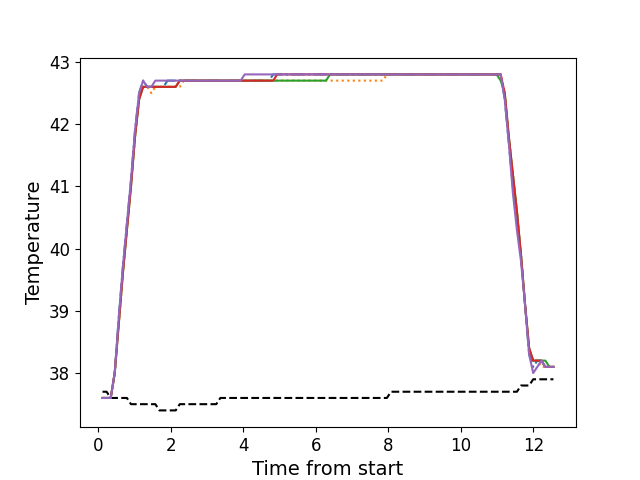

The file beside this chart, header and first rows:
, times, neutral, z1, z2, z3, z4, z5
0, 0.1176, 37.7, 37.6, 37.6, 37.6, 37.6, 37.6
1, 0.2292, 37.7, 37.6, 37.6, 37.6, 37.6, 37.6
2, 0.3419, 37.6, 37.6, 37.6, 37.6, 37.6, 37.6
3, 0.4535, 37.6, 38.0, 38.0, 38.0, 38.0, 38.0
4, 0.5661, 37.6, 38.9, 38.8, 38.8, 38.8, 38.9
5, 0.6777, 37.6, 39.7, 39.6, 39.6, 39.6, 39.7
6, 0.7894, 37.6, 40.4, 40.3, 40.3, 40.3, 40.4
7, 0.902, 37.5, 41.1, 41.0, 41.0, 41.0, 41.1
8, 1.014, 37.5, 41.9, 41.8, 41.8, 41.8, 41.9
9, 1.126, 37.5, 42.5, 42.4, 42.4, 42.4, 42.5
10, 1.237, 37.5, 42.7, 42.6, 42.6, 42.6, 42.7
11, 1.35, 37.5, 42.6, 42.6, 42.6, 42.6, 42.6
12, 1.463, 37.5, 42.6, 42.5, 42.6, 42.6, 42.6
13, 1.574, 37.5, 42.6, 42.6, 42.6, 42.6, 42.7
14, 1.685, 37.4, 42.6, 42.6, 42.6, 42.6, 42.7
15, 1.798, 37.4, 42.6, 42.6, 42.6, 42.6, 42.7
16, 1.91, 37.4, 42.7, 42.6, 42.6, 42.6, 42.7
17, 2.023, 37.4, 42.7, 42.6, 42.6, 42.6, 42.7
18, 2.135, 37.4, 42.7, 42.6, 42.6, 42.6, 42.7
19, 2.247, 37.5, 42.7, 42.6, 42.7, 42.7, 42.7
20, 2.359, 37.5, 42.7, 42.7, 42.7, 42.7, 42.7
21, 2.471, 37.5, 42.7, 42.7, 42.7, 42.7, 42.7
22, 2.583, 37.5, 42.7, 42.7, 42.7, 42.7, 42.7
23, 2.694, 37.5, 42.7, 42.7, 42.7, 42.7, 42.7
24, 2.807, 37.5, 42.7, 42.7, 42.7, 42.7, 42.7
25, 2.919, 37.5, 42.7, 42.7, 42.7, 42.7, 42.7
26, 3.031, 37.5, 42.7, 42.7, 42.7, 42.7, 42.7
27, 3.143, 37.5, 42.7, 42.7, 42.7, 42.7, 42.7
28, 3.254, 37.5, 42.7, 42.7, 42.7, 42.7, 42.7
29, 3.368, 37.6, 42.7, 42.7, 42.7, 42.7, 42.7
30, 3.48, 37.6, 42.7, 42.7, 42.7, 42.7, 42.7
31, 3.591, 37.6, 42.7, 42.7, 42.7, 42.7, 42.7
32, 3.704, 37.6, 42.7, 42.7, 42.7, 42.7, 42.7
33, 3.815, 37.6, 42.7, 42.7, 42.7, 42.7, 42.7
34, 3.927, 37.6, 42.7, 42.7, 42.7, 42.7, 42.7
35, 4.039, 37.6, 42.7, 42.7, 42.7, 42.7, 42.8
36, 4.151, 37.6, 42.7, 42.7, 42.7, 42.7, 42.8
37, 4.264, 37.6, 42.7, 42.7, 42.7, 42.7, 42.8
38, 4.376, 37.6, 42.7, 42.7, 42.7, 42.7, 42.8
39, 4.488, 37.6, 42.7, 42.7, 42.7, 42.7, 42.8
40, 4.6, 37.6, 42.7, 42.7, 42.7, 42.7, 42.8
41, 4.712, 37.6, 42.7, 42.7, 42.7, 42.7, 42.8
42, 4.824, 37.6, 42.8, 42.7, 42.7, 42.7, 42.8
43, 4.936, 37.6, 42.8, 42.7, 42.7, 42.8, 42.8
44, 5.048, 37.6, 42.8, 42.7, 42.7, 42.8, 42.8
45, 5.16, 37.6, 42.8, 42.7, 42.7, 42.8, 42.8
46, 5.273, 37.6, 42.8, 42.7, 42.7, 42.8, 42.8
47, 5.384, 37.6, 42.8, 42.7, 42.7, 42.8, 42.8
48, 5.496, 37.6, 42.8, 42.7, 42.7, 42.8, 42.8
49, 5.609, 37.6, 42.8, 42.7, 42.7, 42.8, 42.8
50, 5.72, 37.6, 42.8, 42.7, 42.7, 42.8, 42.8
51, 5.833, 37.6, 42.8, 42.7, 42.7, 42.8, 42.8
52, 5.944, 37.6, 42.8, 42.7, 42.7, 42.8, 42.8
53, 6.057, 37.6, 42.8, 42.7, 42.7, 42.8, 42.8
54, 6.168, 37.6, 42.8, 42.7, 42.7, 42.8, 42.8
55, 6.281, 37.6, 42.8, 42.7, 42.7, 42.8, 42.8
56, 6.393, 37.6, 42.8, 42.7, 42.8, 42.8, 42.8
57, 6.505, 37.6, 42.8, 42.7, 42.8, 42.8, 42.8
58, 6.617, 37.6, 42.8, 42.7, 42.8, 42.8, 42.8
59, 6.729, 37.6, 42.8, 42.7, 42.8, 42.8, 42.8
... 52 more rows
